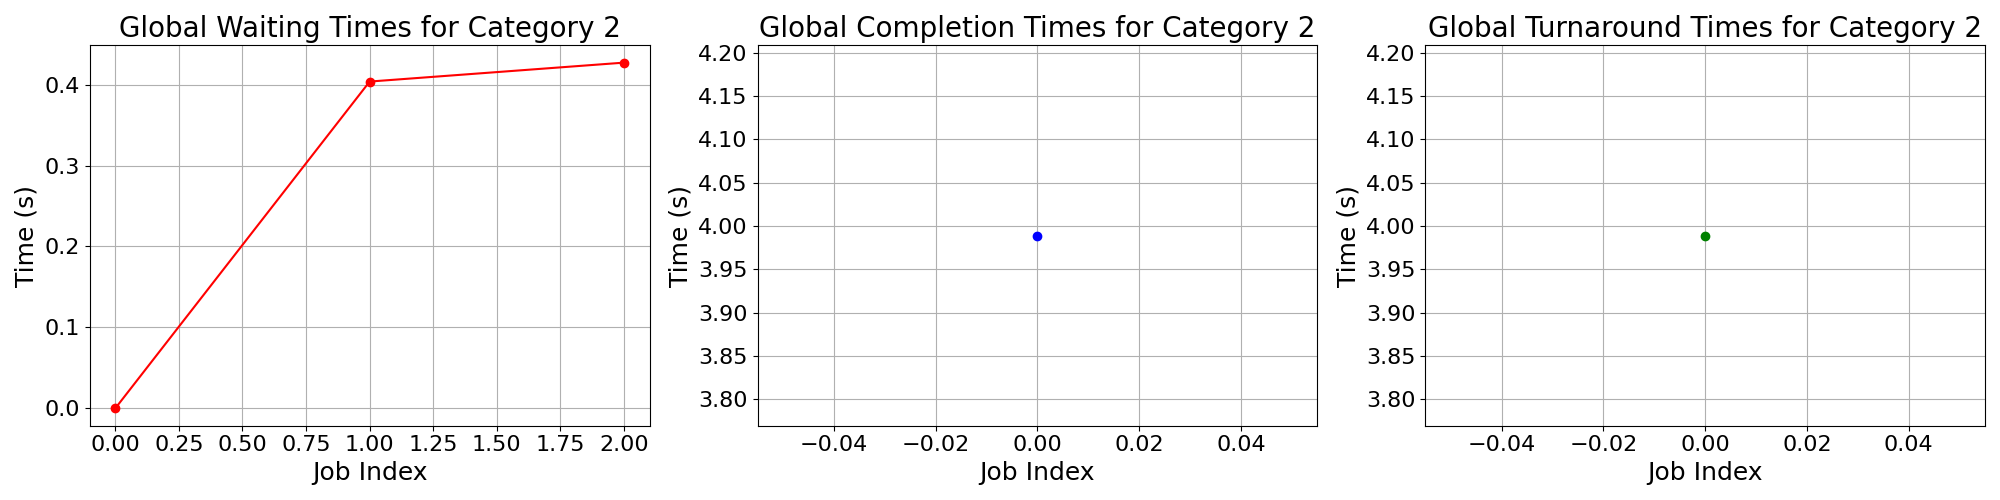

Values plotted in this chart, from the file beside it:
waiting_times, completion_times, turnaround_times
0.0, 3.989, 3.989
0.4037, , 
0.4271, , 
